Image classification data set "images_part" (erythropygia/CNN-FashionModel on GitHub). Class labels (3): gomlek, pantolon, t-shirt.

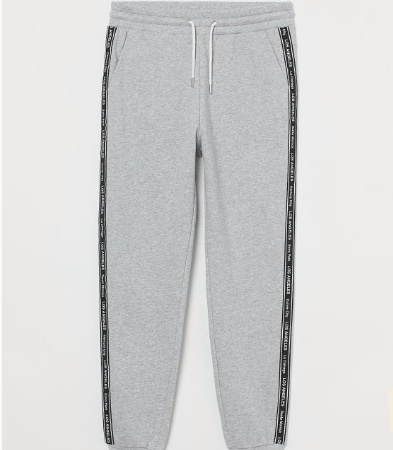
Label: pantolon

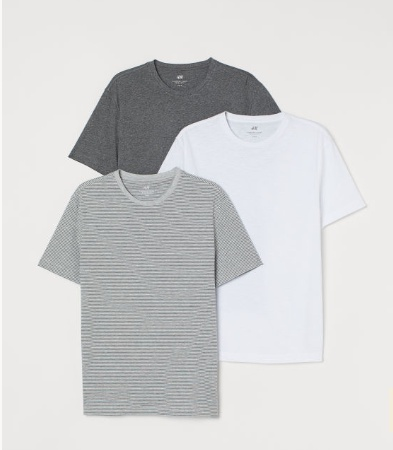
Label: t-shirt

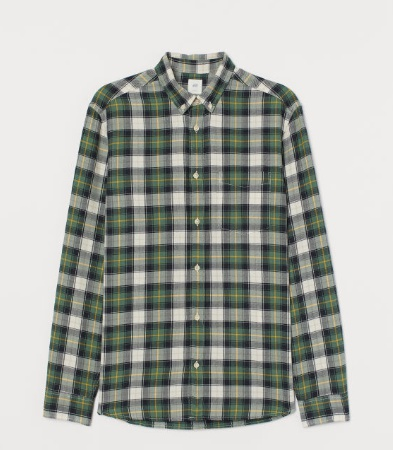
Label: gomlek

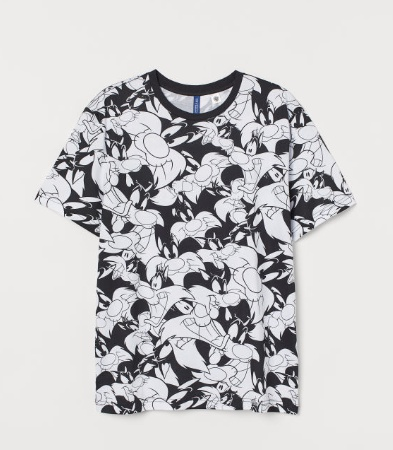
Label: t-shirt

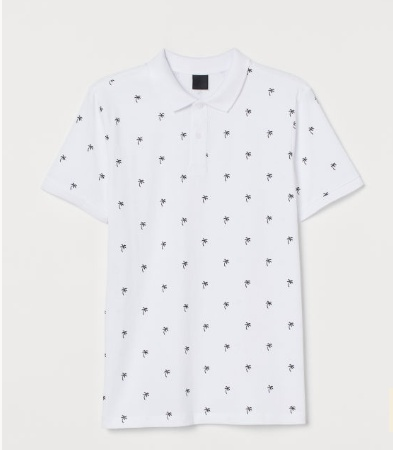
Label: t-shirt

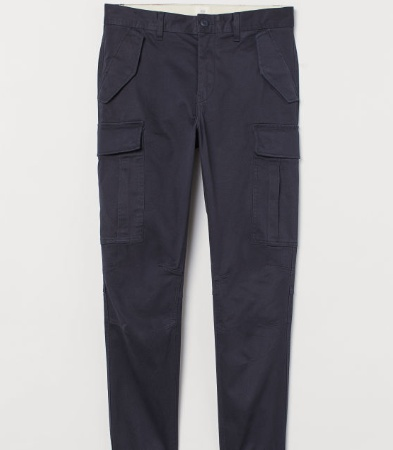
Label: pantolon
